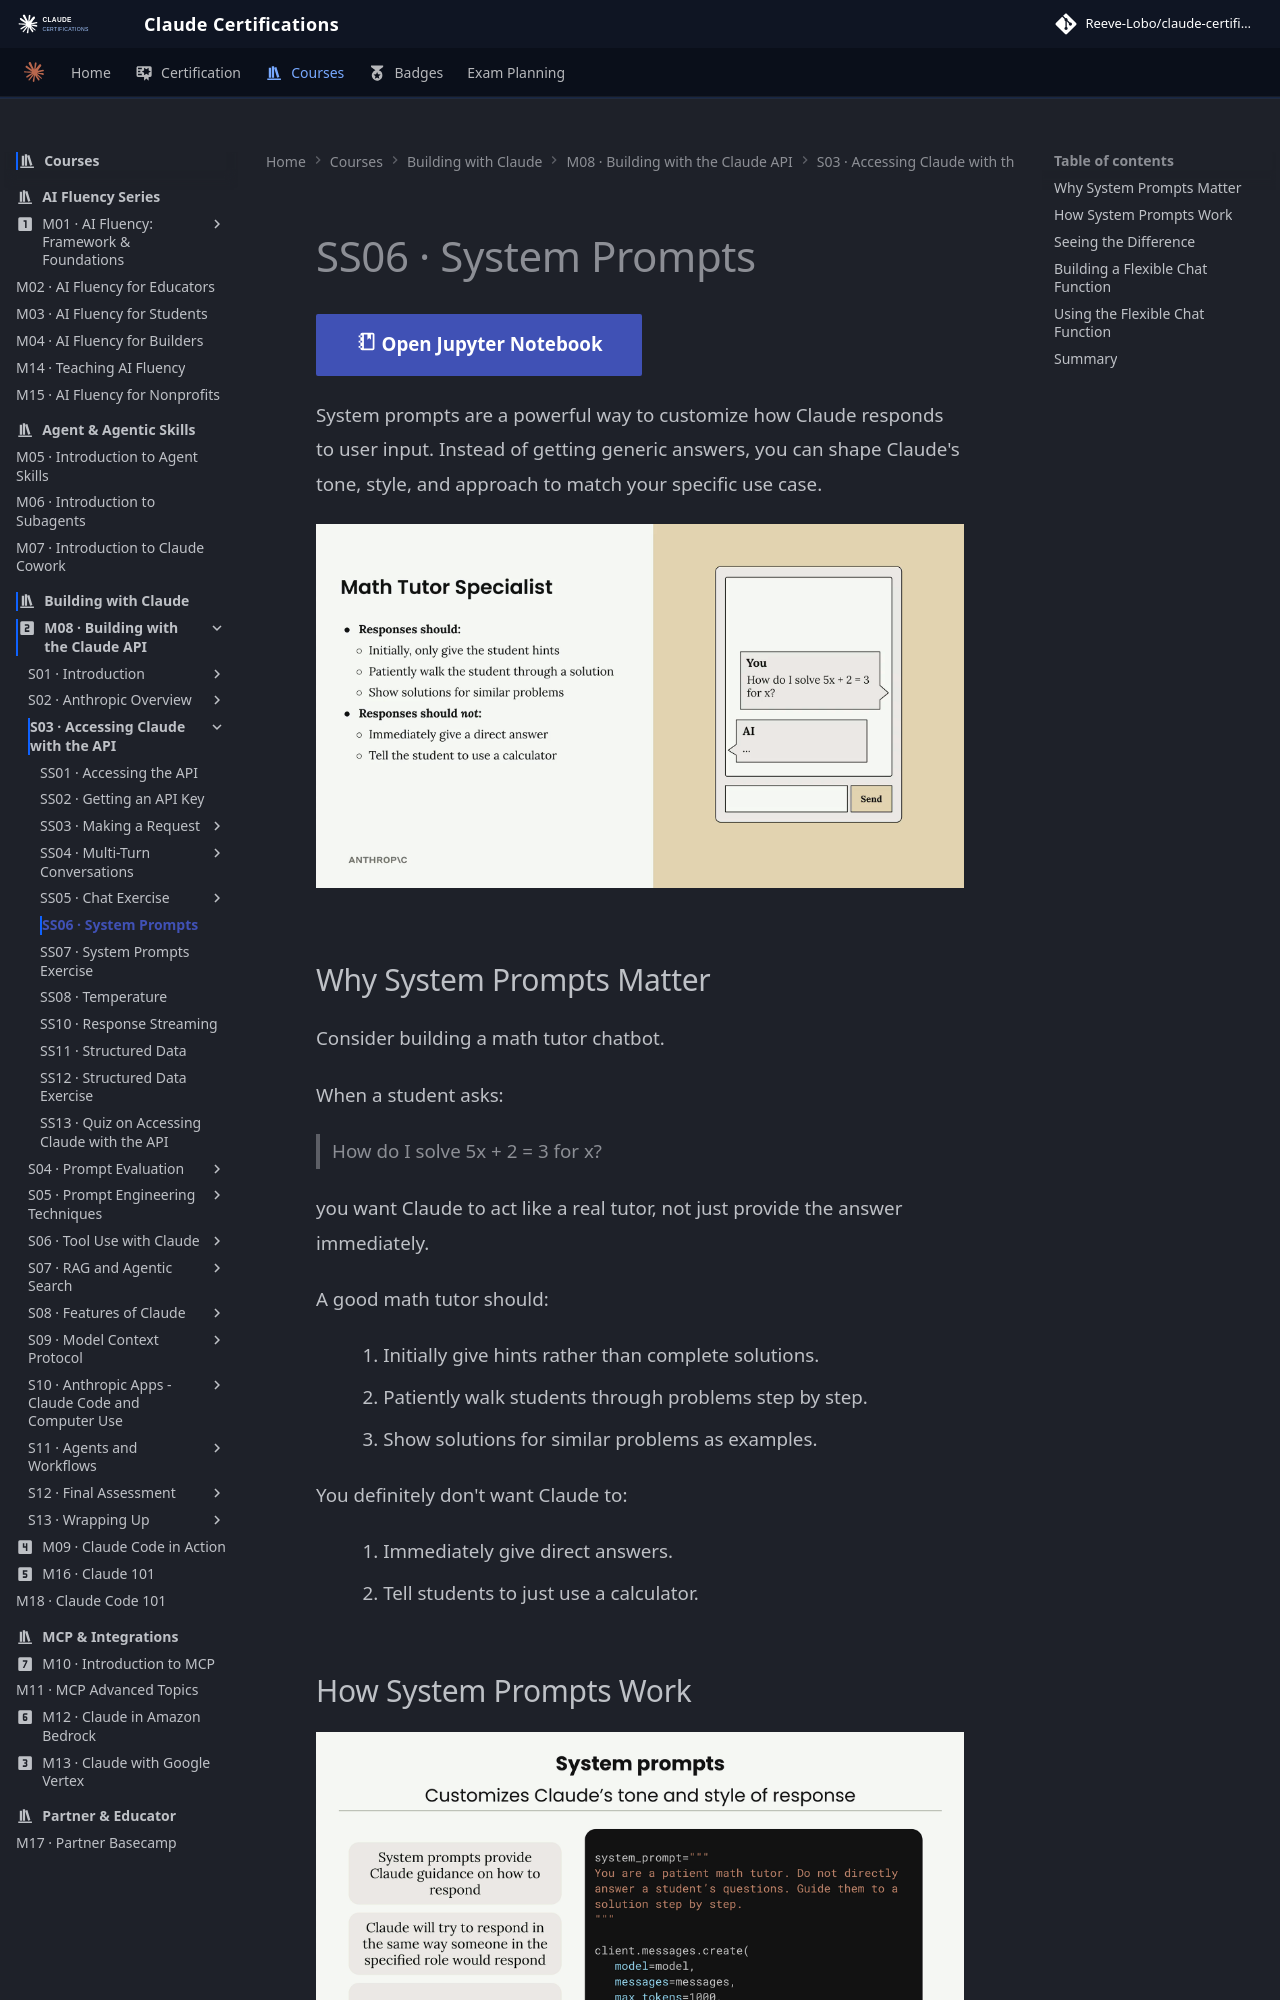

repository: reevelobo/anthropic-certified · page: modules/m08_building_with_the_claude_api/s03_accessing_claude_with_the_api/ss06_system_prompts/index.html · generator: mkdocs

# SS06 · System Prompts

[:material-notebook-outline: Open Jupyter Notebook](../../notebooks/03.system_prompts.ipynb){ .md-button .md-button--primary }



System prompts are a powerful way to customize how Claude responds to user input. Instead of getting generic answers, you can shape Claude's tone, style, and approach to match your specific use case.

![alt text](image.png)

## Why System Prompts Matter

Consider building a math tutor chatbot.

When a student asks:

> How do I solve 5x + 2 = 3 for x?

you want Claude to act like a real tutor, not just provide the answer immediately.

A good math tutor should:

1. Initially give hints rather than complete solutions.
2. Patiently walk students through problems step by step.
3. Show solutions for similar problems as examples.

You definitely don't want Claude to:

1. Immediately give direct answers.
2. Tell students to just use a calculator.
